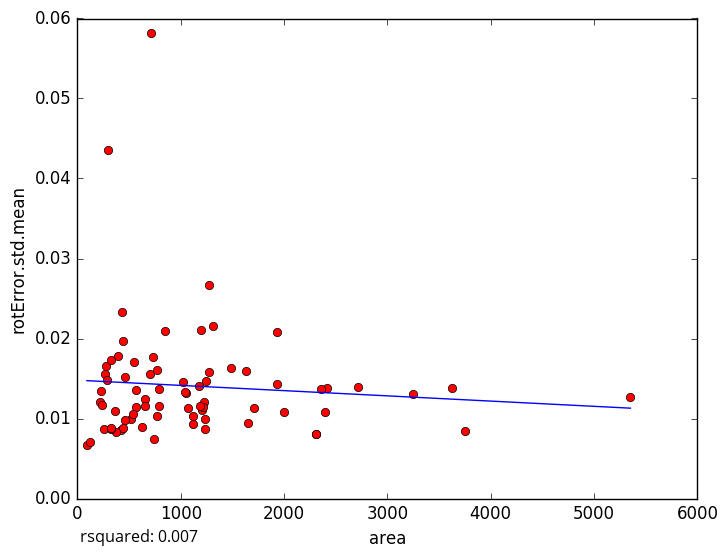

The table this chart was drawn from, first rows:
area, rotError.std.mean
441.7, 0.01964
707.9, 0.05818
3629, 0.01383
3750, 0.008483
515.1, 0.009907
92.62, 0.006665
419.1, 0.008547
268.7, 0.01551
2712, 0.01396
1021, 0.01461
1120, 0.009277
441.2, 0.008864
768.7, 0.01032
375.5, 0.008312
214.9, 0.0121
626.6, 0.008972
121.8, 0.007067
1233, 0.008627
2004, 0.01077
1245, 0.01464
279.4, 0.01656
256.3, 0.008716
435, 0.02332
397.4, 0.01779
300.2, 0.04358
325.3, 0.0173
231.6, 0.01347
235.3, 0.01174
547.5, 0.01711
1197, 0.02109
322.8, 0.008695
1235, 0.009916
1486, 0.0163
5352, 0.01274
1312, 0.02161
1270, 0.02673
290, 0.01479
704.8, 0.01559
323.7, 0.00887
786.9, 0.01364
1276, 0.01581
1203, 0.01109
775, 0.016
786.4, 0.01161
1054, 0.01315
1225, 0.01202
2419, 0.01386
1934, 0.02084
852.1, 0.02091
2355, 0.01368
1177, 0.01409
3250, 0.01301
654.1, 0.01244
657.4, 0.01156
1074, 0.01131
2397, 0.01086
1041, 0.01336
1934, 0.01436
1648, 0.009471
1218, 0.01139
... 18 more rows
